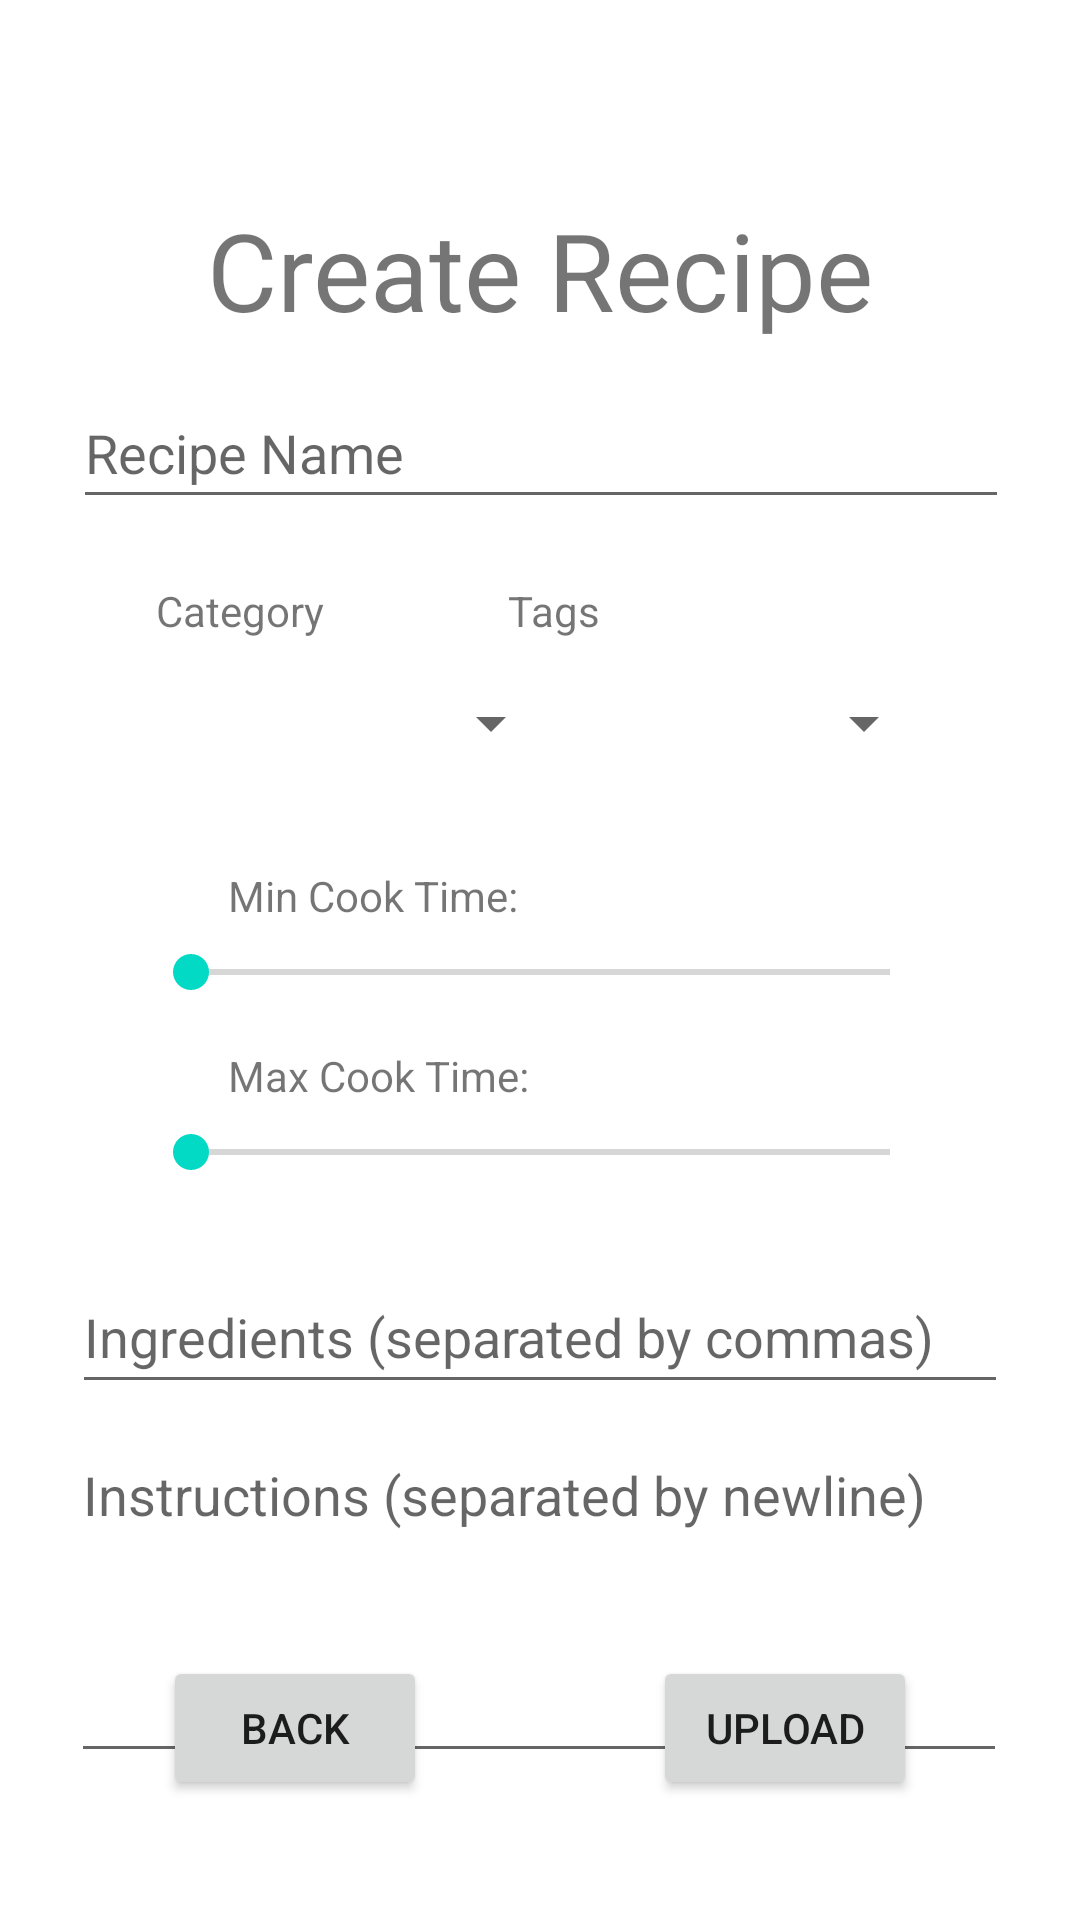

Write the Android layout XML for this screen, with the resource values it uses.
<!-- AndroidManifest.xml: application theme Theme.Hungry -->
<!-- res/layout/activity_create_recipe.xml -->
<?xml version="1.0" encoding="utf-8"?>
<androidx.constraintlayout.widget.ConstraintLayout xmlns:android="http://schemas.android.com/apk/res/android"
    xmlns:app="http://schemas.android.com/apk/res-auto"
    xmlns:tools="http://schemas.android.com/tools"
    android:layout_width="match_parent"
    android:layout_height="match_parent"
    tools:context=".CreateRecipeActivity">

    <TextView
        android:id="@+id/CreateRecipeText"
        android:layout_width="wrap_content"
        android:layout_height="wrap_content"
        android:text="Create Recipe"
        android:textSize="36sp"
        app:layout_constraintBottom_toBottomOf="parent"
        app:layout_constraintEnd_toEndOf="parent"
        app:layout_constraintStart_toStartOf="parent"
        app:layout_constraintTop_toTopOf="parent"
        app:layout_constraintVertical_bias="0.111" />

    <EditText
        android:id="@+id/editTextMultiLineInstructions"
        android:layout_width="312dp"
        android:layout_height="115dp"
        android:layout_marginTop="8dp"
        android:ems="10"
        android:gravity="start|top"
        android:hint="Instructions (separated by newline)"
        android:inputType="textMultiLine"
        app:layout_constraintEnd_toEndOf="parent"
        app:layout_constraintHorizontal_bias="0.495"
        app:layout_constraintStart_toStartOf="parent"
        app:layout_constraintTop_toBottomOf="@+id/editTextIngredients" />

    <TextView
        android:id="@+id/textViewMinCookTime"
        android:layout_width="wrap_content"
        android:layout_height="wrap_content"
        android:layout_marginStart="76dp"
        android:text="Min Cook Time: "
        app:layout_constraintBottom_toTopOf="@+id/seekBarMinCookTime"
        app:layout_constraintStart_toStartOf="parent" />

    <EditText
        android:id="@+id/editTextRecipeName"
        android:layout_width="312dp"
        android:layout_height="47dp"
        android:layout_marginTop="12dp"
        android:ems="10"
        android:hint="Recipe Name"
        android:inputType="textPersonName"
        app:layout_constraintEnd_toEndOf="parent"
        app:layout_constraintHorizontal_bias="0.505"
        app:layout_constraintStart_toStartOf="parent"
        app:layout_constraintTop_toBottomOf="@+id/CreateRecipeText" />

    <Spinner
        android:id="@+id/spinnerCategory"
        android:layout_width="145dp"
        android:layout_height="48dp"
        android:layout_marginTop="44dp"
        app:layout_constraintEnd_toEndOf="parent"
        app:layout_constraintHorizontal_bias="0.199"
        app:layout_constraintStart_toStartOf="parent"
        app:layout_constraintTop_toBottomOf="@+id/editTextRecipeName" />

    <Spinner
        android:id="@+id/spinnerTags"
        android:layout_width="145dp"
        android:layout_height="48dp"
        android:layout_marginTop="44dp"
        android:layout_marginEnd="48dp"
        app:layout_constraintEnd_toEndOf="parent"
        app:layout_constraintTop_toBottomOf="@+id/editTextRecipeName" />

    <SeekBar
        android:id="@+id/seekBarMaxCookTime"
        android:layout_width="265dp"
        android:layout_height="32dp"
        android:layout_marginTop="28dp"
        android:max="60"
        app:layout_constraintEnd_toEndOf="parent"
        app:layout_constraintStart_toStartOf="parent"
        app:layout_constraintTop_toBottomOf="@+id/seekBarMinCookTime" />

    <TextView
        android:id="@+id/textViewTags"
        android:layout_width="wrap_content"
        android:layout_height="wrap_content"
        android:layout_marginEnd="160dp"
        android:layout_marginBottom="4dp"
        android:text="Tags"
        app:layout_constraintBottom_toTopOf="@+id/spinnerTags"
        app:layout_constraintEnd_toEndOf="parent" />

    <TextView
        android:id="@+id/textViewCategory"
        android:layout_width="wrap_content"
        android:layout_height="wrap_content"
        android:layout_marginStart="52dp"
        android:layout_marginBottom="4dp"
        android:text="Category"
        app:layout_constraintBottom_toTopOf="@+id/spinnerCategory"
        app:layout_constraintStart_toStartOf="parent" />

    <TextView
        android:id="@+id/textViewMaxCookTime"
        android:layout_width="wrap_content"
        android:layout_height="wrap_content"
        android:layout_marginStart="76dp"
        android:text="Max Cook Time:"
        app:layout_constraintBottom_toTopOf="@+id/seekBarMaxCookTime"
        app:layout_constraintStart_toStartOf="parent" />

    <SeekBar
        android:id="@+id/seekBarMinCookTime"
        android:layout_width="265dp"
        android:layout_height="32dp"
        android:layout_marginTop="308dp"
        android:max="60"
        app:layout_constraintEnd_toEndOf="parent"
        app:layout_constraintStart_toStartOf="parent"
        app:layout_constraintTop_toTopOf="parent" />

    <EditText
        android:id="@+id/editTextIngredients"
        android:layout_width="312dp"
        android:layout_height="48dp"
        android:layout_marginTop="20dp"
        android:ems="10"
        android:hint="Ingredients (separated by commas)"
        android:inputType="textPersonName"
        app:layout_constraintEnd_toEndOf="parent"
        app:layout_constraintHorizontal_bias="0.497"
        app:layout_constraintStart_toStartOf="parent"
        app:layout_constraintTop_toBottomOf="@+id/seekBarMaxCookTime" />

    <Button
        android:id="@+id/buttonUploadNewRecipe"
        android:layout_width="wrap_content"
        android:layout_height="wrap_content"
        android:layout_marginBottom="40dp"
        android:onClick="onClickUpload"
        android:text="Upload"
        app:layout_constraintBottom_toBottomOf="parent"
        app:layout_constraintEnd_toEndOf="parent"
        app:layout_constraintHorizontal_bias="0.8"
        app:layout_constraintStart_toStartOf="parent" />

    <Button
        android:id="@+id/buttonRecipeBack"
        android:layout_width="wrap_content"
        android:layout_height="wrap_content"
        android:layout_marginBottom="40dp"
        android:onClick="onClickBack"
        android:text="Back"
        app:layout_constraintBottom_toBottomOf="parent"
        app:layout_constraintEnd_toEndOf="parent"
        app:layout_constraintHorizontal_bias="0.2"
        app:layout_constraintStart_toStartOf="parent" />

</androidx.constraintlayout.widget.ConstraintLayout>
<!-- resources referenced by this layout -->
<resources>
  <style name="Theme.Hungry" parent="Theme.MaterialComponents.DayNight.DarkActionBar">
          
          <item name="colorPrimary">@color/purple_500</item>
          <item name="colorPrimaryVariant">@color/purple_700</item>
          <item name="colorOnPrimary">@color/white</item>
          
          <item name="colorSecondary">@color/teal_200</item>
          <item name="colorSecondaryVariant">@color/teal_700</item>
          <item name="colorOnSecondary">@color/black</item>
          
          <item name="android:statusBarColor">?attr/colorPrimaryVariant</item>
          
      </style>
  <!-- not gathered from this repository: default colours our renderer supplied (Android Studio template values) -->
  <color name="purple_500">#FF6200EE</color>
  <color name="purple_700">#FF3700B3</color>
  <color name="teal_200">#FF03DAC5</color>
  <color name="teal_700">#FF018786</color>
  <color name="black">#FF000000</color>
  <color name="white">#FFFFFFFF</color>
</resources>
